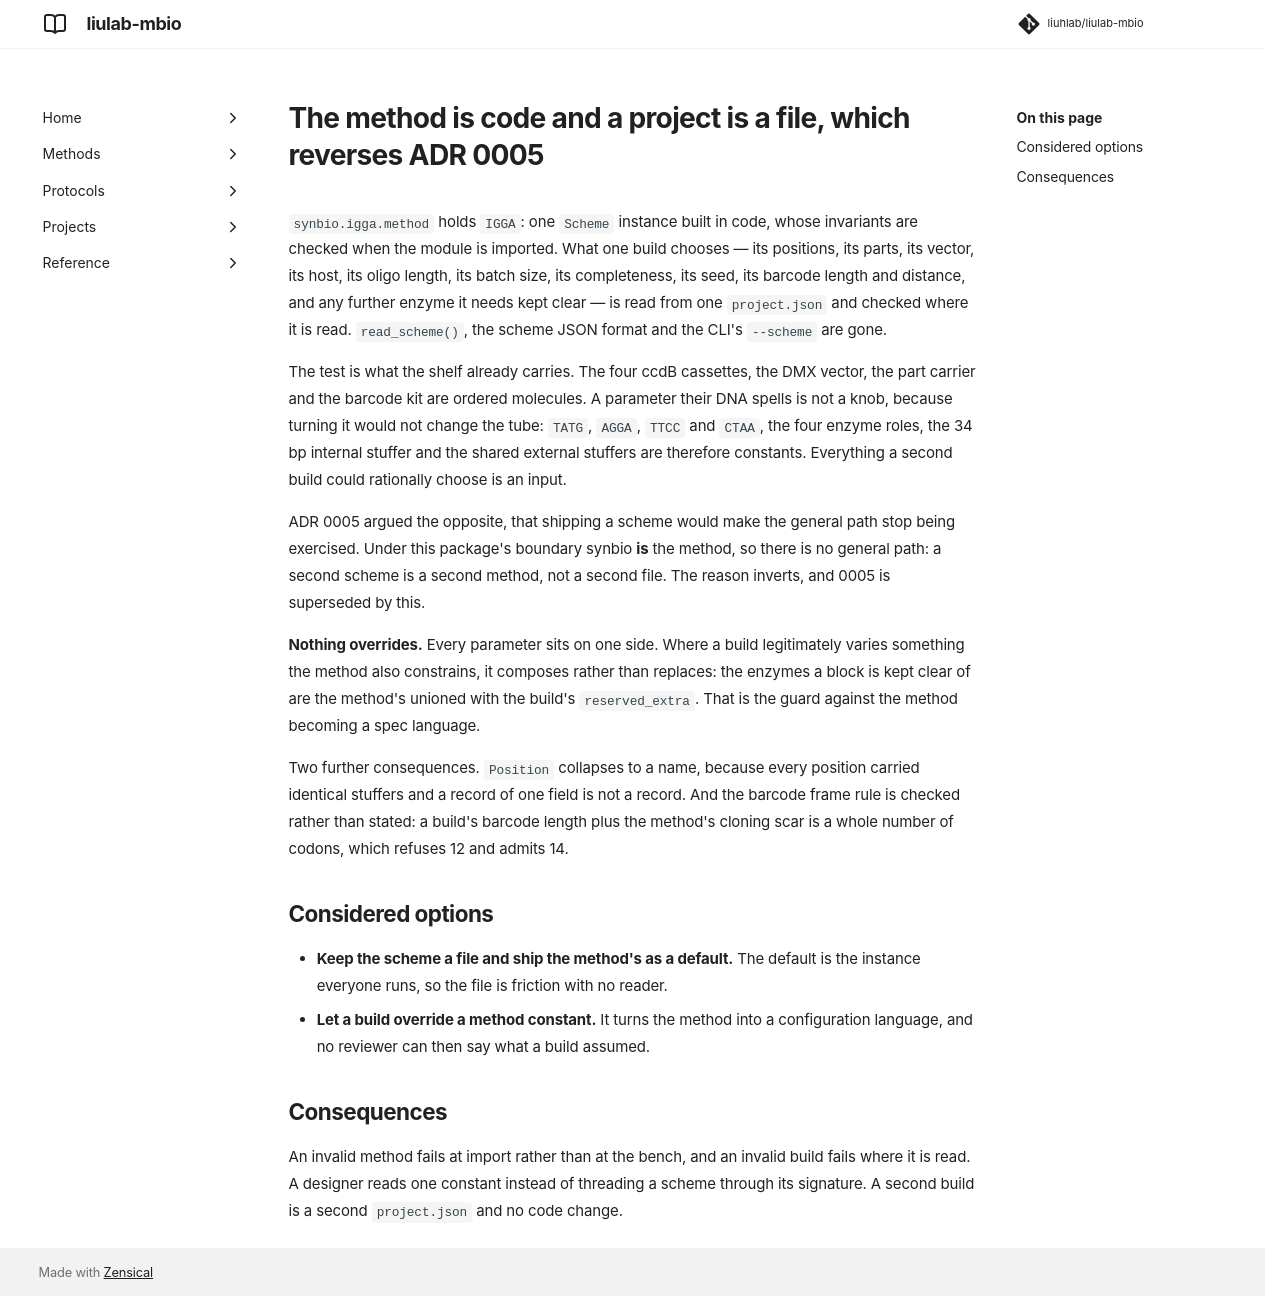

repository: liuhlab/liulab-mbio · page: adr/0010-method-in-code/index.html · generator: mkdocs

---
search:
  exclude: true
---

# The method is code and a project is a file, which reverses ADR 0005

`synbio.igga.method` holds `IGGA`: one `Scheme` instance built in code, whose
invariants are checked when the module is imported. What one build chooses — its positions, its
parts, its vector, its host, its oligo length, its batch size, its completeness, its seed, its
barcode length and distance, and any further enzyme it needs kept clear — is read from one
`project.json` and checked where it is read. `read_scheme()`, the scheme JSON format and the
CLI's `--scheme` are gone.

The test is what the shelf already carries. The four ccdB cassettes, the DMX vector, the part
carrier and the barcode kit are ordered molecules. A parameter their DNA spells is not a knob,
because turning it would not change the tube: `TATG`, `AGGA`, `TTCC` and `CTAA`, the four enzyme
roles, the 34 bp internal stuffer and the shared external stuffers are therefore constants.
Everything a second build could rationally choose is an input.

ADR 0005 argued the opposite, that shipping a scheme would make the general path stop being
exercised. Under this package's boundary synbio **is** the method, so there is no general path:
a second scheme is a second method, not a second file. The reason inverts, and 0005 is
superseded by this.

**Nothing overrides.** Every parameter sits on one side. Where a build legitimately varies
something the method also constrains, it composes rather than replaces: the enzymes a block is
kept clear of are the method's unioned with the build's `reserved_extra`. That is the guard
against the method becoming a spec language.

Two further consequences. `Position` collapses to a name, because every position carried
identical stuffers and a record of one field is not a record. And the barcode frame rule is
checked rather than stated: a build's barcode length plus the method's cloning scar is a whole
number of codons, which refuses 12 and admits 14.

## Considered options

- **Keep the scheme a file and ship the method's as a default.** The default is the instance
  everyone runs, so the file is friction with no reader.
- **Let a build override a method constant.** It turns the method into a configuration
  language, and no reviewer can then say what a build assumed.

## Consequences

An invalid method fails at import rather than at the bench, and an invalid build fails where it
is read. A designer reads one constant instead of threading a scheme through its signature. A
second build is a second `project.json` and no code change.
